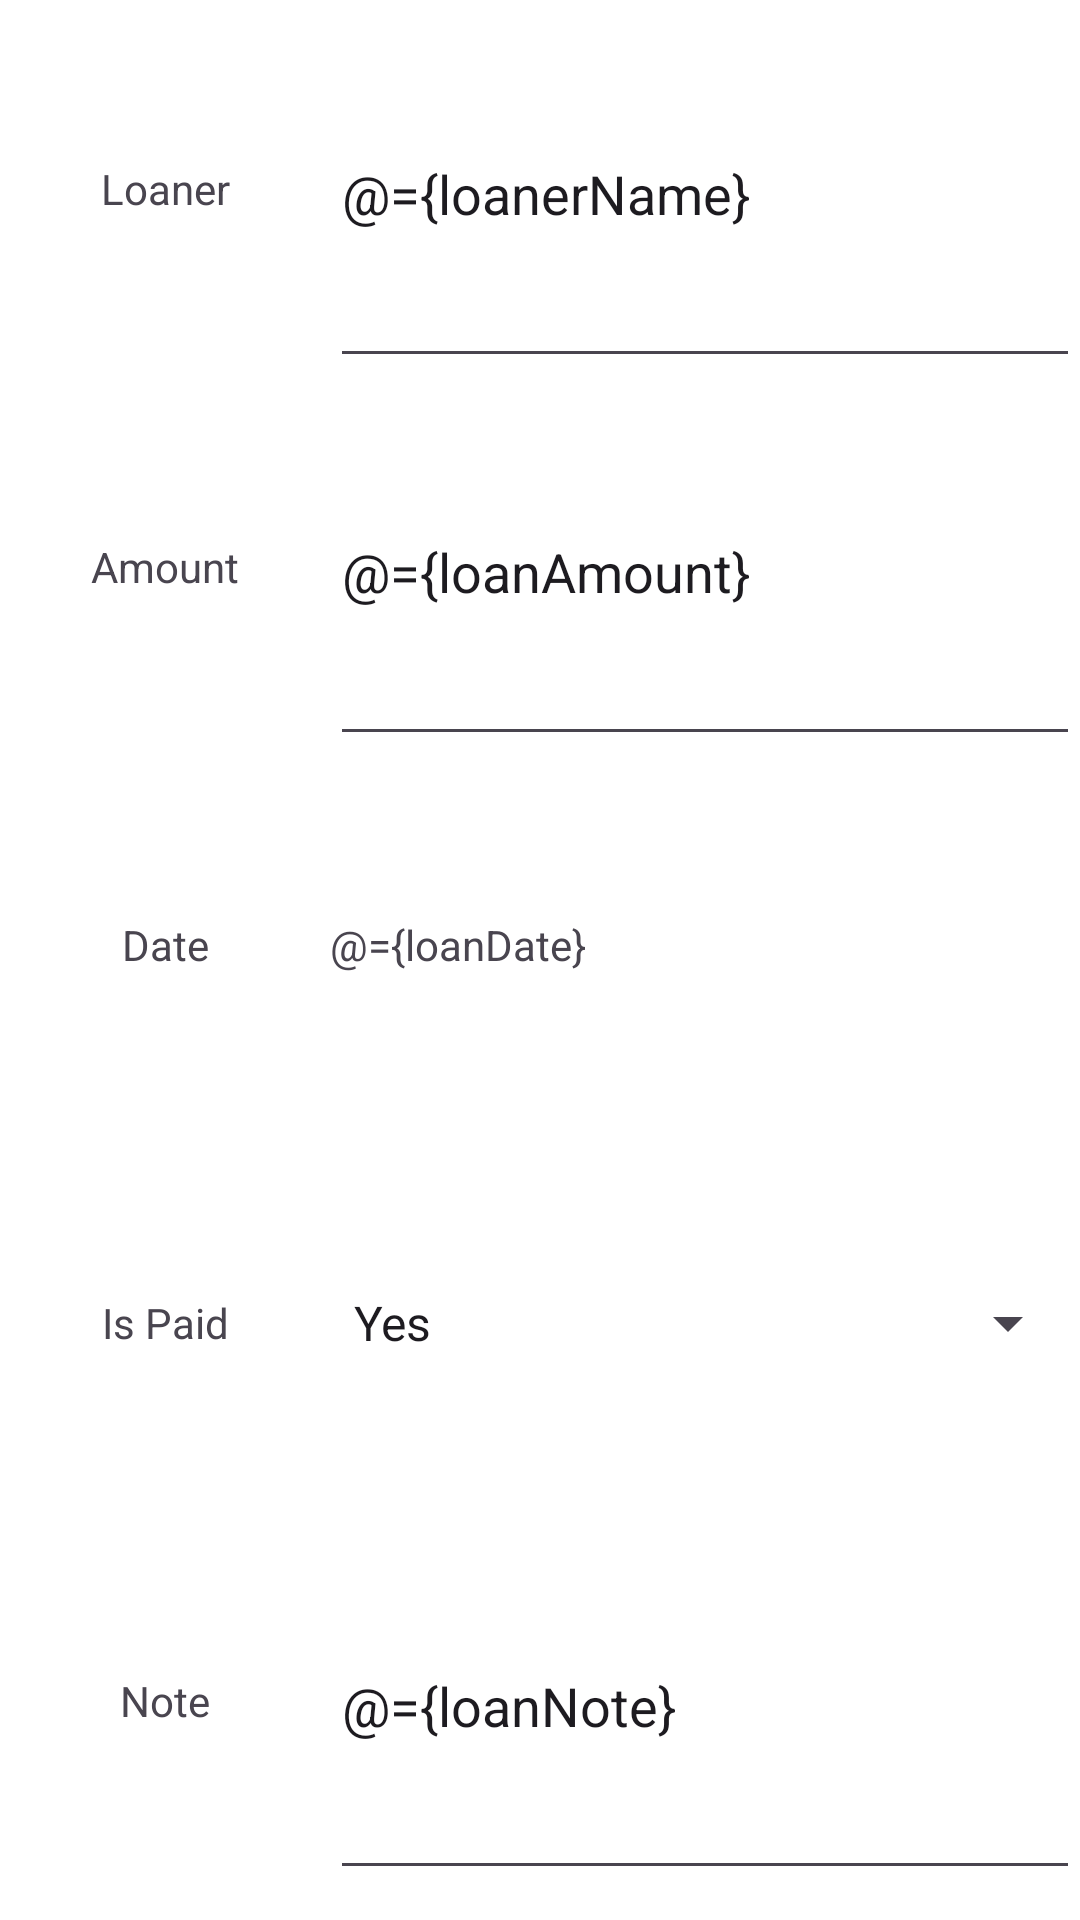

This screen was rendered from an Android layout file. Write that file and the resources it references.
<!-- AndroidManifest.xml: application theme Theme.LoanManagement -->
<!-- res/layout/fragment_add.xml -->
<?xml version="1.0" encoding="utf-8"?>
<layout xmlns:android="http://schemas.android.com/apk/res/android"
    xmlns:app="http://schemas.android.com/apk/res-auto"
    xmlns:tools="http://schemas.android.com/tools">

    <data>
        <variable
            name="viewModel"
            type="com.uon.loanmanagement.viewmodel.LoanViewModel" />

        <variable
            name="loanerName"
            type="String" />
        <variable
            name="loanAmount"
            type="String" />
        <variable
            name="loanDate"
            type="String" />
        <variable
            name="loanIsPaid"
            type="Integer" />
        <variable
            name="loanNote"
            type="String" />

    </data>

    <androidx.constraintlayout.widget.ConstraintLayout
        android:layout_width="match_parent"
        android:layout_height="match_parent"
        android:background="@color/white"
        android:orientation="vertical"
        tools:context=".view.fragment.AddFragment">

        <LinearLayout
            android:layout_width="0dp"
            android:layout_height="0dp"
            android:orientation="vertical"
            app:layout_constraintBottom_toTopOf="@+id/guidelineHorizon"
            app:layout_constraintEnd_toStartOf="@+id/guidelineVertical"
            app:layout_constraintStart_toStartOf="parent"
            app:layout_constraintTop_toTopOf="parent">


            <TextView
                android:id="@+id/textView10"
                android:layout_width="match_parent"
                android:layout_height="match_parent"
                android:layout_weight="1"
                android:gravity="center"
                android:text="@string/loaner_name" />

            <TextView
                android:id="@+id/textView11"
                android:layout_width="match_parent"
                android:layout_height="match_parent"
                android:layout_weight="1"
                android:gravity="center"
                android:text="@string/loan_amount" />

            <TextView
                android:id="@+id/textView12"
                android:layout_width="match_parent"
                android:layout_height="match_parent"
                android:layout_weight="1"
                android:gravity="center"
                android:text="@string/loan_date" />

            <TextView
                android:id="@+id/textView13"
                android:layout_width="match_parent"
                android:layout_height="match_parent"
                android:layout_weight="1"
                android:gravity="center"
                android:text="@string/loan_isPaid" />

            <TextView
                android:id="@+id/textView14"
                android:layout_width="match_parent"
                android:layout_height="match_parent"
                android:layout_weight="1"
                android:gravity="center"
                android:text="@string/loan_note" />
        </LinearLayout>

        <LinearLayout
            android:layout_width="0dp"
            android:layout_height="0dp"
            android:orientation="vertical"
            app:layout_constraintBottom_toBottomOf="@id/guidelineHorizon"
            app:layout_constraintEnd_toEndOf="parent"
            app:layout_constraintStart_toEndOf="@id/guidelineVertical"
            app:layout_constraintTop_toTopOf="parent">

            <AutoCompleteTextView
                android:id="@+id/addLoanerNameAutoCompleteTextView"
                android:layout_width="match_parent"
                android:layout_height="match_parent"
                android:layout_weight="1"
                android:inputType="text"
                android:completionThreshold= "1"
                android:text="@={loanerName}"
                android:hint="@string/loaner_name_hint" />

            <EditText
                android:id="@+id/addAmountEditText"
                android:layout_width="match_parent"
                android:layout_height="match_parent"
                android:layout_weight="1"
                android:ems="10"
                android:text="@={loanAmount}"
                android:inputType="numberDecimal"
                android:hint="@string/zero" />

            <TextView
                android:id="@+id/addDateTextView"
                android:layout_width="match_parent"
                android:layout_height="match_parent"
                android:layout_weight="1"
                android:ems="10"
                android:hint="@string/loan_date_hint"
                android:gravity="center|start"
                android:text="@={loanDate}"
                android:inputType="date" />

            <Spinner
                android:id="@+id/addIsPaidSpinner"
                android:layout_width="match_parent"
                android:layout_height="match_parent"
                android:layout_weight="1"
                android:entries="@array/isPaidSpinner"
                android:selectedItemPosition="@={loanIsPaid}"
                />


            <EditText
                android:id="@+id/addNoteEditText"
                android:layout_width="match_parent"
                android:layout_height="match_parent"
                android:layout_weight="1"
                android:ems="10"
                android:lines="3"
                android:maxLines="3"
                android:scrollbars="vertical"
                android:inputType="textMultiLine"
                android:hint="@string/loan_note_hint"
                android:text="@={loanNote}" />
        </LinearLayout>

        <LinearLayout
            android:layout_width="match_parent"
            android:layout_height="0dp"
            android:orientation="horizontal"
            android:gravity="center"
            app:layout_constraintBottom_toBottomOf="parent"
            app:layout_constraintTop_toTopOf="@id/guidelineHorizon">
            <Button
                android:id="@+id/addConfirmButton"
                android:layout_width="wrap_content"
                android:layout_height="wrap_content"
                android:onClick="@{()-> viewModel.loanInsert(loanerName,loanAmount,loanDate,loanIsPaid,loanNote)}"
                android:text="@string/add" />

        </LinearLayout>



        <androidx.constraintlayout.widget.Guideline
            android:id="@+id/guidelineVertical"
            android:layout_width="wrap_content"
            android:layout_height="wrap_content"
            android:orientation="vertical"
            app:layout_constraintGuide_begin="110dp" />

        <androidx.constraintlayout.widget.Guideline
            android:id="@+id/guidelineHorizon"
            android:layout_width="wrap_content"
            android:layout_height="wrap_content"
            android:orientation="horizontal"
            app:layout_constraintGuide_begin="630dp" />
    </androidx.constraintlayout.widget.ConstraintLayout>


</layout>
<!-- resources referenced by this layout -->
<resources>
  <string-array name="isPaidSpinner">
          <item>Yes</item>
          <item>No</item>
      </string-array>
  <string name="add">add</string>
  <string name="loan_amount">Amount</string>
  <string name="loan_date">Date</string>
  <string name="loan_date_hint">請選擇日期</string>
  <string name="loan_isPaid">Is Paid</string>
  <string name="loan_note">Note</string>
  <string name="loan_note_hint">Type Note here</string>
  <string name="loaner_name">Loaner</string>
  <string name="loaner_name_hint">Type or choose Loaner name</string>
  <style name="Theme.LoanManagement" parent="Base.Theme.LoanManagement" />
  <style name="Base.Theme.LoanManagement" parent="Theme.Material3.DayNight.NoActionBar">
          
          
      </style>
  <!-- not gathered from this repository: default colours our renderer supplied (Android Studio template values) -->
  <color name="white">#FFFFFFFF</color>
</resources>
